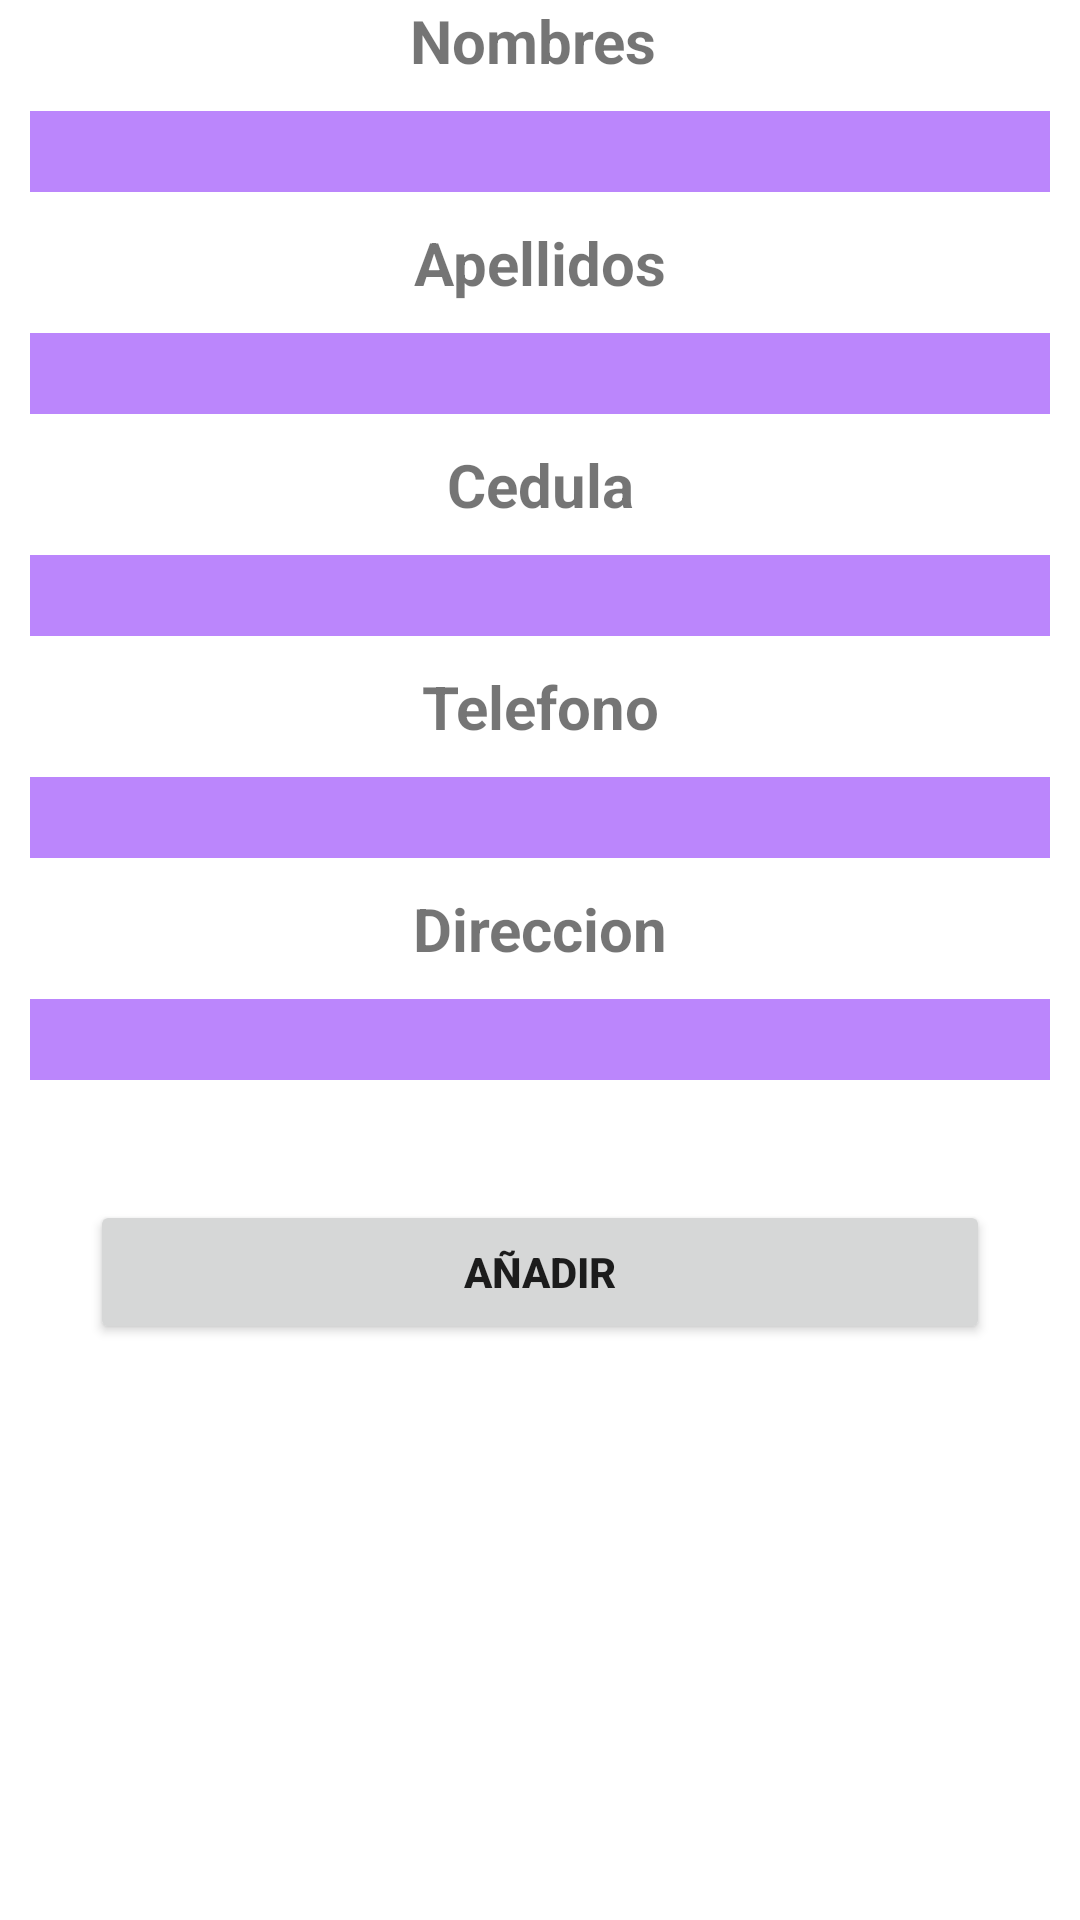

Layout XML and referenced resources for this Android screen:
<!-- AndroidManifest.xml: application theme Theme.MyApp -->
<!-- res/layout/fragment_new_task2.xml -->
<?xml version="1.0" encoding="utf-8"?>
<LinearLayout xmlns:android="http://schemas.android.com/apk/res/android"
    xmlns:tools="http://schemas.android.com/tools"
    android:layout_width="match_parent"
    android:layout_height="match_parent"
    android:orientation="vertical"
    tools:context=".NewTaskFragment2">

    <LinearLayout
            android:layout_width="match_parent"
            android:layout_height="wrap_content"
            android:orientation="vertical" >


            <LinearLayout
                android:layout_width="match_parent"
                android:layout_height="wrap_content"
                android:orientation="vertical" />

    </LinearLayout>


    <TextView
        android:id="@+id/textView13"
        android:layout_width="match_parent"
        android:layout_height="wrap_content"
        android:gravity="center"
        android:text="Nombres "
        android:textSize="20sp"
        android:textStyle="bold" />

    <EditText
        android:id="@+id/edtName"
        android:layout_width="match_parent"
        android:layout_height="wrap_content"
        android:layout_margin="10dp"
        android:background="@color/purple_200"
        android:ems="10"
        android:inputType="textPersonName"
        android:textSize="20sp" />

    <TextView
        android:id="@+id/textView14"
        android:layout_width="match_parent"
        android:layout_height="wrap_content"
        android:gravity="center"
        android:text="Apellidos"
        android:textSize="20sp"
        android:textStyle="bold" />

    <EditText
        android:id="@+id/edtLastName"
        android:layout_width="match_parent"
        android:layout_height="wrap_content"
        android:layout_margin="10dp"
        android:background="@color/purple_200"
        android:ems="10"
        android:inputType="textPersonName"
        android:textSize="20sp" />

    <TextView
        android:id="@+id/textView15"
        android:layout_width="match_parent"
        android:layout_height="wrap_content"
        android:gravity="center"
        android:text="Cedula"
        android:textSize="20sp"
        android:textStyle="bold" />

    <EditText
        android:id="@+id/edtIdentification"
        android:layout_width="match_parent"
        android:layout_height="wrap_content"
        android:layout_margin="10dp"
        android:background="@color/purple_200"
        android:ems="10"
        android:inputType="textPersonName"
        android:textSize="20sp" />

    <TextView
        android:id="@+id/textView16"
        android:layout_width="match_parent"
        android:layout_height="wrap_content"
        android:gravity="center"
        android:text="Telefono"
        android:textSize="20sp"
        android:textStyle="bold" />

    <EditText
        android:id="@+id/edtPhone"
        android:layout_width="match_parent"
        android:layout_height="wrap_content"
        android:layout_margin="10dp"
        android:background="@color/purple_200"
        android:ems="10"
        android:inputType="textPersonName"
        android:textSize="20sp" />

    <TextView
        android:id="@+id/textView17"
        android:layout_width="match_parent"
        android:layout_height="wrap_content"
        android:gravity="center"
        android:text="Direccion"
        android:textSize="20sp"
        android:textStyle="bold" />

    <EditText
        android:id="@+id/edtAddress"
        android:layout_width="match_parent"
        android:layout_height="wrap_content"
        android:layout_margin="10dp"
        android:background="@color/purple_200"
        android:ems="10"
        android:inputType="textPersonName"
        android:textSize="20sp" />

    <Button
        android:id="@+id/btnNewTask2"
        android:layout_width="match_parent"
        android:layout_height="wrap_content"
        android:layout_margin="30dp"
        android:text="Añadir"
        android:textStyle="bold" />

</LinearLayout>
<!-- resources referenced by this layout -->
<resources>
  <color name="purple_200">#FFBB86FC</color>
  <style name="Theme.MyApp" parent="Theme.MaterialComponents.DayNight.DarkActionBar">
          
  
          <item name="colorPrimary">@color/purple_500</item>
      <item name="colorPrimaryVariant">@color/purple_700</item>
      <item name="colorOnPrimary">@color/white</item>
          
  
          
          <item name="colorSecondary">@color/teal_200</item>
          <item name="colorSecondaryVariant">@color/teal_700</item>
          <item name="colorOnSecondary">@color/black</item>
          
          <item name="android:statusBarColor" tools:targetApi="l">?attr/colorPrimaryVariant</item>
          
      </style>
  <color name="purple_500">#FF6200EE</color>
  <color name="purple_700">#FF3700B3</color>
  <color name="white">#FFFFFFFF</color>
  <color name="teal_200">#FF03DAC5</color>
  <color name="teal_700">#FF018786</color>
  <color name="black">#FF000000</color>
</resources>
